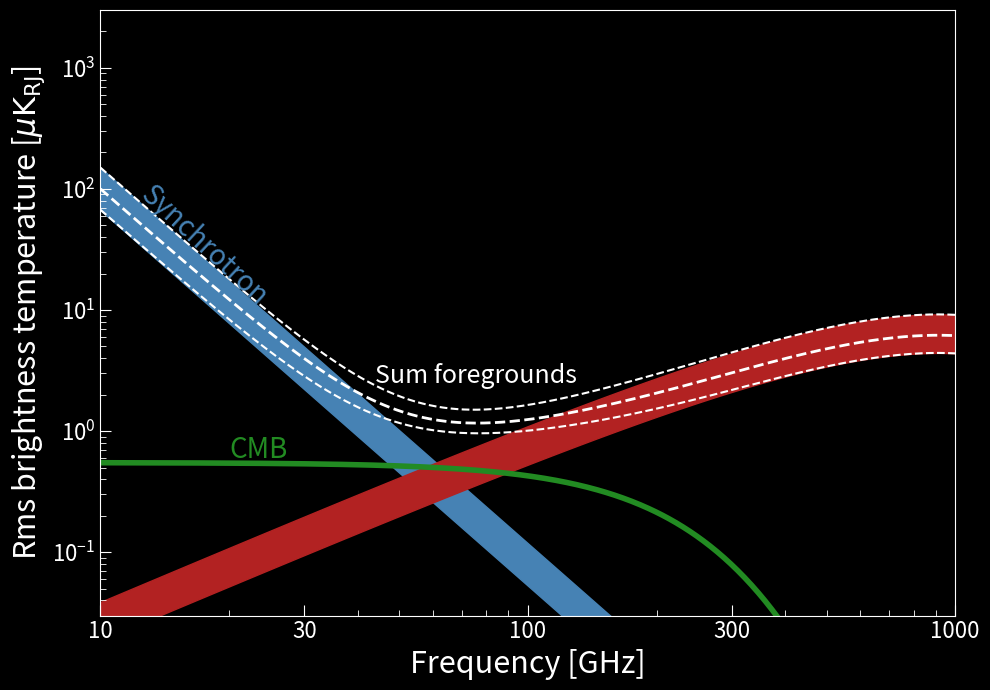

This figure's Python source: (Note: this script raises an exception after producing the figure.)
#%%
import numpy as np
import matplotlib.pyplot as plt

plt.rcParams.update({
    'axes.labelcolor': 'white',     # Axis labels
    'xtick.color': 'white',         # X-axis tick labels
    'ytick.color': 'white',         # Y-axis tick labels
    'axes.titlecolor': 'white',     # Title color
    'legend.facecolor': 'black',    # Legend background
    'legend.edgecolor': 'white',    # Legend border
    'legend.fontsize': 'medium',    # Legend font size
    'text.color': 'white',          # General text color
    'figure.facecolor': 'black',    # Figure background
    'figure.edgecolor': 'white',    # Figure edge color
    'axes.facecolor': 'black',      # Axes background
    'axes.edgecolor': 'white'       # Axes edge (border) color
})


# Frequencies in GHz
nu = np.logspace(np.log10(10), np.log10(1000), 500)

# Physical constants
h = 6.62607015e-34
k_B = 1.380649e-23
T_cmb = 2.72548

def x_calc(nu_GHz):
    return (h * nu_GHz * 1e9) / (k_B * T_cmb)

def cmb_thermo_to_rj(nu_GHz):
    x = x_calc(nu_GHz)
    return (x**2 * np.exp(x)) / (np.exp(x) - 1)**2

# Approximate parameters based on the paper figure (polarization)
A_cmb = 0.55  # muK_RJ at low freqs roughly
CMB = A_cmb * cmb_thermo_to_rj(nu)

# Synchrotron: nu^\beta_s
A_sync = 3.3
beta_s = -3.1
Sync = A_sync * (nu / 30.0)**beta_s

# Thermal DustS
def dust_sed(nu_GHz, A_d_353, beta_d=1.5, T_d=19.6):
    nu_0 = 353.0
    num = np.exp(h * nu_0 * 1e9 / (k_B * T_d)) - 1
    den = np.exp(h * nu_GHz * 1e9 / (k_B * T_d)) - 1
    return A_d_353 * (nu_GHz / nu_0)**(beta_d + 1) * (num / den)

A_dust = 3.5  # middle of the band
Dust_mid = dust_sed(nu, A_dust)
Dust_high = dust_sed(nu, 5.2) # upper bound
Dust_low = dust_sed(nu, 2.5)  # lower bound

Sync_high = 1.5 * Sync
Sync_low = 0.67 * Sync

Sum_mid = CMB + Sync + Dust_mid
Sum_high = CMB + Sync_high + Dust_high
Sum_low = CMB + Sync_low + Dust_low

# Sum_mid = CMB + Sync 
# Sum_high = CMB + Sync_high 
# Sum_low = CMB + Sync_low 

fig, ax = plt.subplots(figsize=(10, 7))



# Sum
ax.plot(nu, Sum_mid, color='w', linestyle='--', linewidth=2, label='Sum foregrounds')
ax.plot(nu, Sum_high, color='w', linestyle='--', linewidth=1.5)
ax.plot(nu, Sum_low, color='w', linestyle='--', linewidth=1.5)

# Text labels
ax.text(12, 11, 'Synchrotron', color='steelblue', fontsize=20, rotation=-43)
ax.text(20, 0.6, 'CMB', color='forestgreen', fontsize=20)
# ax.text(220, 4, 'Thermal dust', color='firebrick', fontsize=20, rotation=14)
ax.text(44, 2.5, 'Sum foregrounds', color='w', fontsize=18, rotation=0)


# # --- QUIJOTE bands ---
# ax.axvspan(10, 20, color='magenta', alpha=0.5)

# --- WMAP bands ---
# ax.axvspan(23, 94, color='blue', alpha=0.5)

# --- Planck bands ---
# ax.axvspan(30, 70, color='w', alpha=0.5, hatch='//')
# ax.axvspan(100, 353, color='w', alpha=0.5, hatch='//')


# ax.text(14, 1000, 'MFI', color='magenta', fontsize=20, horizontalalignment='center', fontweight='bold')
# ax.text(47, 1000, 'WMAP', color='blue', fontsize=20, horizontalalignment='center', fontweight='bold')
# ax.text(47, 400, 'LFI', color='w', horizontalalignment='center', fontsize=20, fontweight='bold')
# ax.text(200, 1000, 'HFI', color='w', horizontalalignment='center', fontsize=20, fontweight='bold')


# Foreground bands
ax.fill_between(nu, Sync_low, Sync_high, color='steelblue', alpha=1.0)
ax.fill_between(nu, Dust_low, Dust_high, color='firebrick', alpha=1.0)

# CMB
ax.plot(nu, CMB, color='forestgreen', linewidth=4, label='CMB')

# Axis settings
ax.set_xscale('log')
ax.set_yscale('log')
ax.set_xlim(10, 1000)
ax.set_ylim(0.03, 3000)

ax.set_xlabel('Frequency [GHz]', fontsize=22)
ax.set_ylabel(r'Rms brightness temperature [$\mu\mathrm{K}_{\mathrm{RJ}}$]', fontsize=22)

# Ticks
ax.set_xticks([10, 30, 100, 300, 1000])
ax.get_xaxis().set_major_formatter(plt.ScalarFormatter())
ax.tick_params(axis='both', which='major', labelsize=16, direction='in', length=8)
ax.tick_params(axis='both', which='minor', direction='in', length=4)

plt.tight_layout()
# plt.savefig('/home/pablo/Desktop/master/tfm/python/1-methodology_tests/figures/galactic_foregrounds_wmap_quijote.pdf', dpi=300)
plt.savefig('/home/pablo/Desktop/master/tfm/figures_ppt/foregrounds/galactic_foregroundspng', dpi=300, transparent=True)
plt.show()
